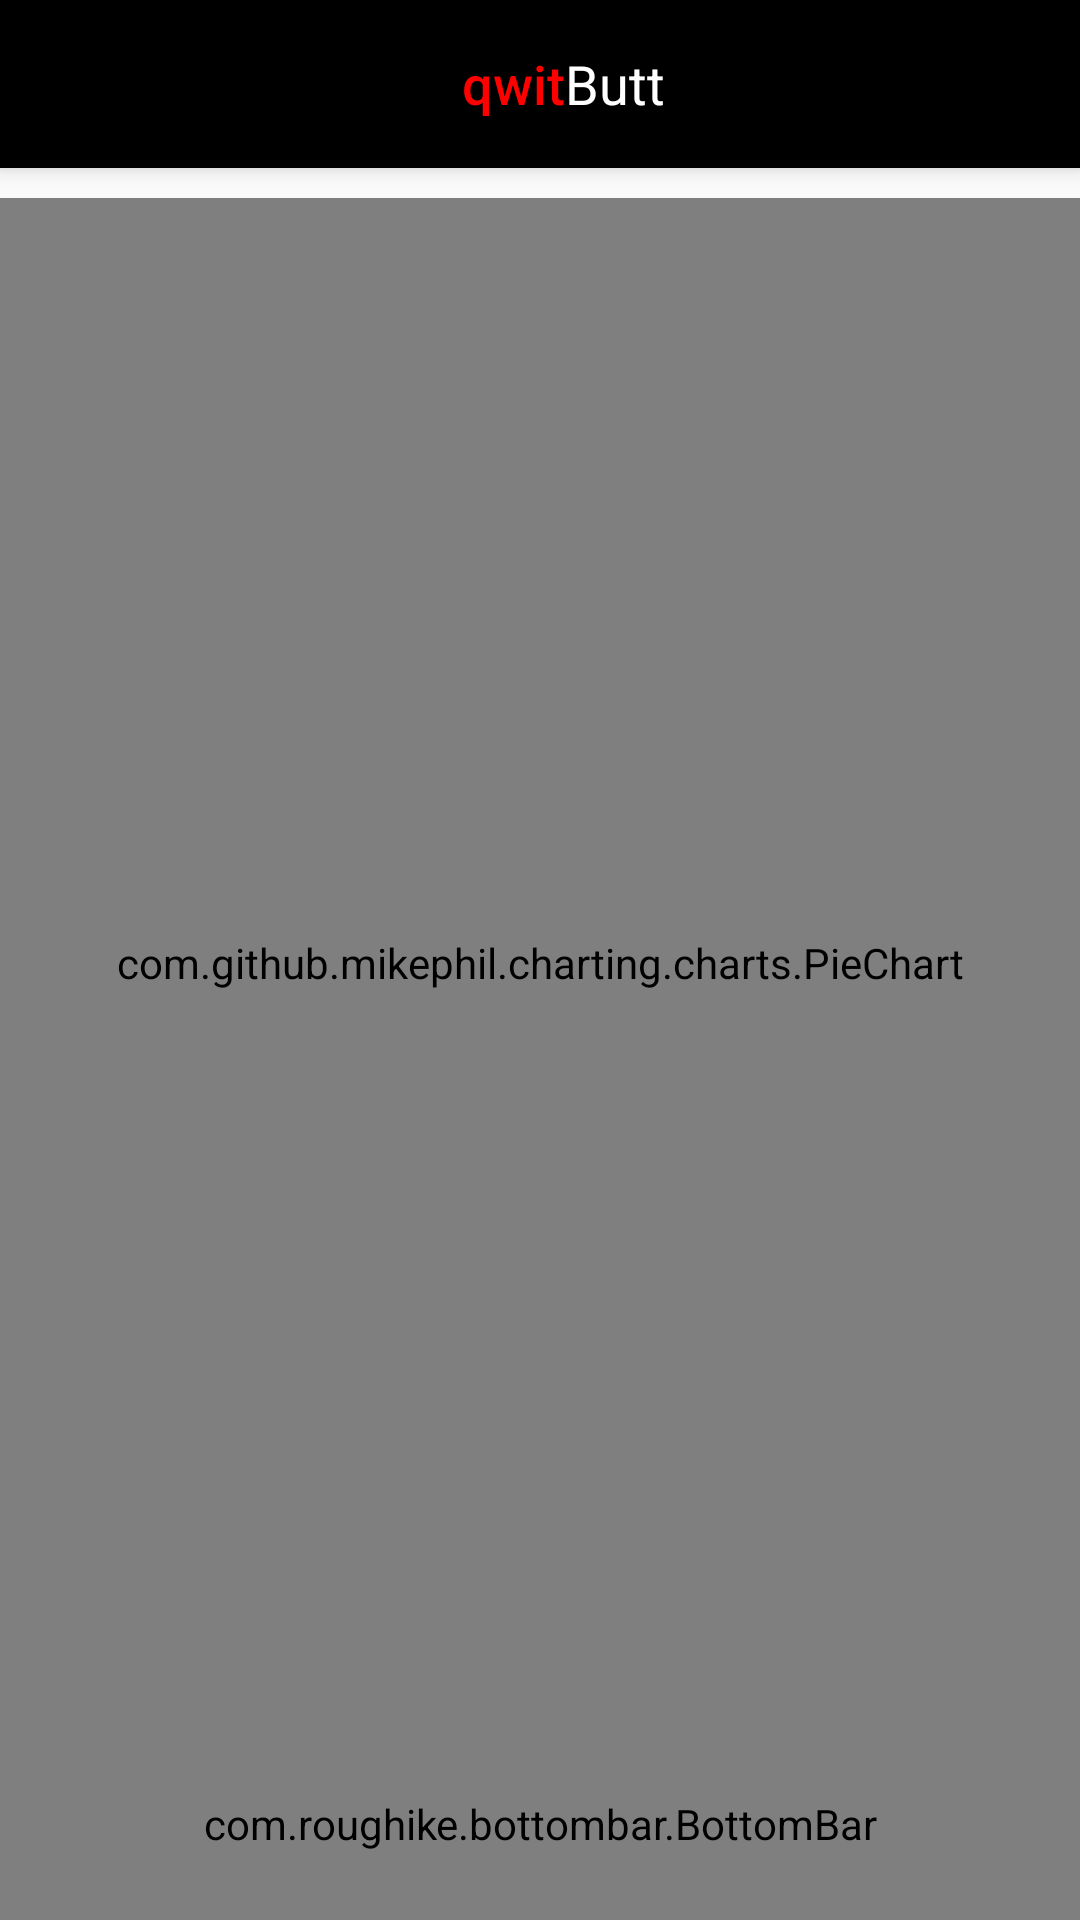

Android layout source for this screen:
<!-- AndroidManifest.xml: activity theme AppTheme.NoActionBar -->
<!-- res/layout/activity_day_period_event.xml -->
<?xml version="1.0" encoding="utf-8"?>

<android.support.design.widget.CoordinatorLayout xmlns:android="http://schemas.android.com/apk/res/android"
    xmlns:app="http://schemas.android.com/apk/res-auto"
    xmlns:tools="http://schemas.android.com/tools"
    android:layout_width="match_parent"
    android:layout_height="match_parent"
    android:fitsSystemWindows="true"
    tools:context="data.personal.coursefinalversionfour.DayPeriodEventActivity">

    <android.support.design.widget.AppBarLayout
        android:layout_width="match_parent"
        android:layout_height="wrap_content"
        android:theme="@style/AppTheme.AppBarOverlay">

        <android.support.v7.widget.Toolbar
            android:id="@+id/toolbar"
            android:layout_width="match_parent"
            android:layout_height="?attr/actionBarSize"
            android:background="?attr/colorPrimary"
            app:popupTheme="@style/AppTheme.PopupOverlay">

            <LinearLayout
                android:gravity="center"
                android:layout_width="match_parent"
                android:layout_height="wrap_content">

                
                <TextView
                    android:text="qwit"
                    android:textSize="18sp"
                    android:textColor="@color/colorRed"
                    android:layout_width="wrap_content"
                    android:layout_height="wrap_content"
                    android:fontFamily="sans-serif-medium"/>
                <TextView
                    android:text="Butt"
                    android:textSize="18sp"
                    android:textColor="@android:color/white"
                    android:layout_width="wrap_content"
                    android:layout_height="wrap_content" />

            </LinearLayout>

        </android.support.v7.widget.Toolbar>

    </android.support.design.widget.AppBarLayout>

    <include layout="@layout/content_day_period_event" />


</android.support.design.widget.CoordinatorLayout>
<!-- res/layout/content_day_period_event.xml (included above) -->
<?xml version="1.0" encoding="utf-8"?>


<RelativeLayout xmlns:android="http://schemas.android.com/apk/res/android"
    xmlns:app="http://schemas.android.com/apk/res-auto"
    xmlns:tools="http://schemas.android.com/tools"
    android:id="@+id/content_dashboard"
    android:layout_width="match_parent"
    android:layout_height="match_parent"
    android:paddingTop="10dp"
    android:orientation="vertical"
    app:layout_behavior="@string/appbar_scrolling_view_behavior"
    tools:context="data.personal.coursefinalversionfour.DayPeriodEventActivity"
    tools:showIn="@layout/activity_day_period_event"
    >
    <com.github.mikephil.charting.charts.PieChart
        android:id="@+id/chart1"
        android:layout_width="match_parent"
        android:layout_height="match_parent"
        android:layout_above="@+id/bottomBar" />

    <com.roughike.bottombar.BottomBar
        android:id="@+id/bottomBar"
        android:layout_width="match_parent"
        android:layout_height="64dp"
        android:layout_alignParentBottom="true"
        android:background="#FFFFFF"
        app:bb_tabXmlResource="@xml/bottombar_tabs_five"
        app:bb_behavior="shifting"
        app:bb_inActiveTabAlpha="0.3"
        app:bb_inActiveTabColor="@color/colorAccent"
        app:bb_activeTabColor="@color/colorAccent"
        app:bb_titleTypeFace="fonts/GreatVibes-Regular.otf"
        app:bb_titleTextAppearance="@style/CustomTitleTextAppearance"/>

</RelativeLayout>
<!-- resources referenced by this layout -->
<resources>
  <color name="colorAccent">#FF4081</color>
  <color name="colorRed">#ff0000</color>
  <style name="AppTheme.AppBarOverlay" parent="ThemeOverlay.AppCompat.Dark.ActionBar" />
  <style name="AppTheme.PopupOverlay" parent="ThemeOverlay.AppCompat.Light" />
  <style name="CustomTitleTextAppearance">
          <item name="android:textSize">23sp</item>
          <item name="android:textStyle">bold</item>
      </style>
  <style name="AppTheme.NoActionBar">
          <item name="windowActionBar">false</item>
          <item name="windowNoTitle">true</item>
      </style>
</resources>
